6-way image classification set "Learning" from GitHub (Amram15/RadarTesting); label vocabulary: drinking, falling, picking up, sitting, standing, walking.

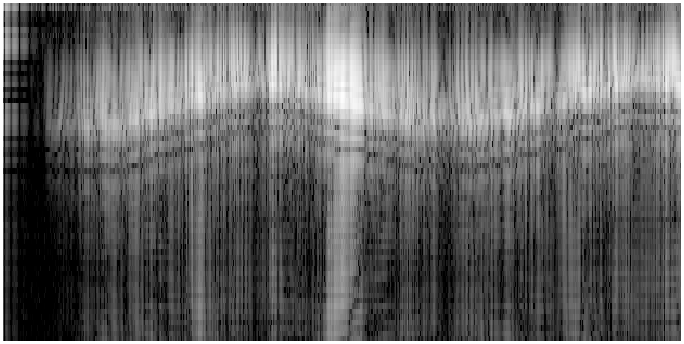
Label: walking

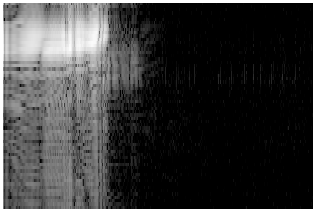
Label: falling

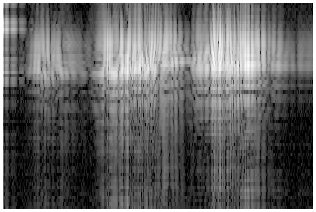
Label: picking up

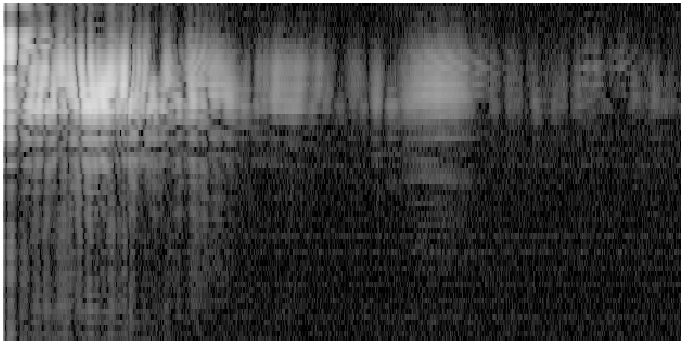
Label: drinking

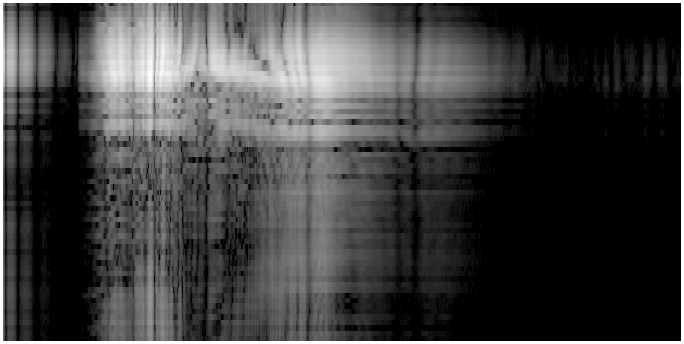
Label: sitting

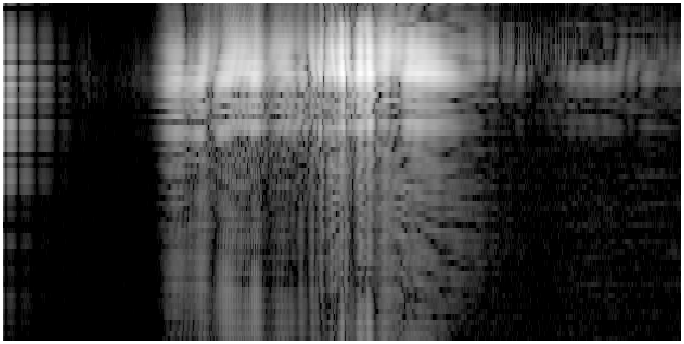
Label: standing
